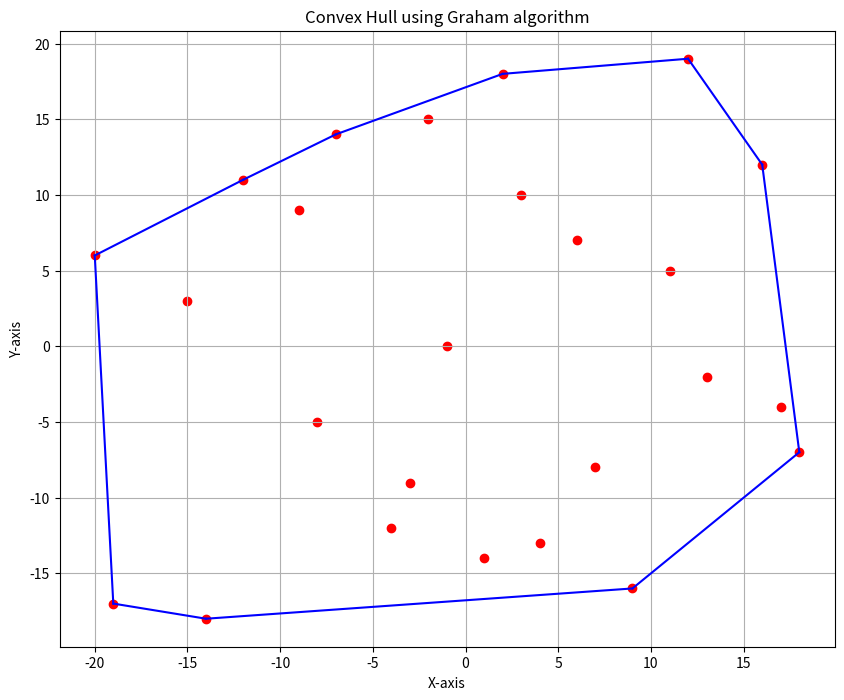

Write the Python code that produced this figure.
import matplotlib.pyplot as plt
from functools import cmp_to_key

# Class to create points in space
class Point:
    def __init__(self, x=None, y=None):
        self.x = x
        self.y = y

# Return the second element from the top of the stack
def nextToTop(S):
    return S[-2]

# Calculate the square of the distance between two points
def distSq(p1, p2):
    return ((p1.x - p2.x) ** 2 + (p1.y - p2.y) ** 2)

# Return 0 if p, q and r are collinear, 1 if they are clockwise and 2 if they are counterclockwise
def orientation(p, q, r):
    val = (q.y - p.y) * (r.x - q.x) - (q.x - p.x) * (r.y - q.y)
    if val == 0:
        return 0  # collinear
    elif val > 0:
        return 1  # clockwise
    else:
        return 2  # counterclockwise

# Compare two points, which one should be first
def compare(p1, p2):
    o = orientation(p0, p1, p2)
    if o == 0:
        if distSq(p0, p2) >= distSq(p0, p1):
            return -1
        else:
            return 1
    else:
        if o == 2:
            return -1
        else:
            return 1


def convexHull(points, n):
    global p0
    #Find the bottommost y point
    ymin = points[0].y
    min = 0
    for i in range(1, n):
        y = points[i].y
        if (y < ymin) or (ymin == y and points[i].x < points[min].x):
            ymin = y
            min = i
    # Sort based the polar angle of the selected point
    points[0], points[min] = points[min], points[0]

    p0 = points[0]
    sorted_points = sorted(points, key=cmp_to_key(compare))

    m = 1
    for i in range(1, n):
        while i < n - 1 and orientation(p0, sorted_points[i], sorted_points[i + 1]) == 0:
            i += 1
        sorted_points[m] = sorted_points[i]
        m += 1

    if m < 3:
        return []

    S = [sorted_points[i] for i in range(3)]
    # Clockwise points are discarded
    for i in range(3, m):
        while len(S) > 1 and orientation(nextToTop(S), S[-1], sorted_points[i]) != 2:
            S.pop()
        S.append(sorted_points[i])

    return S

# Points to draw in space
input_points = [(-19, -17), (-15, 3), (-12, 11), (-8, -5), (-7, 14), (-3, -9), (-1, 0),
                (2, 18), (4, -13), (6, 7), (9, -16), (11, 5), (13, -2), (16, 12), (18, -7),
                (-20, 6), (-14, -18), (-9, 9), (-4, -12), (-2, 15), (1, -14), (3, 10),
                (7, -8), (12, 19), (17, -4)]


points = [Point(p[0], p[1]) for p in input_points]
n = len(points)
hull_points = convexHull(points, n)

# Plotting
plt.figure(figsize=(10, 8))
plt.scatter(*zip(*input_points), color='red')  # plot points

# Plot the hull
if hull_points:
    for i in range(len(hull_points)):
        plt.plot([hull_points[i].x, hull_points[(i + 1) % len(hull_points)].x],
                 [hull_points[i].y, hull_points[(i + 1) % len(hull_points)].y],
                 color='blue')

plt.title('Convex Hull using Graham algorithm')
plt.xlabel('X-axis')
plt.ylabel('Y-axis')
plt.grid(True)
plt.show()
